Photos from the image-classification dataset "data_hardware" in the GitHub repository sonhp-dev/pc-assistant. Its 6 classes are: CPU, GPU, mainboard, PSU, RAM, SSD.

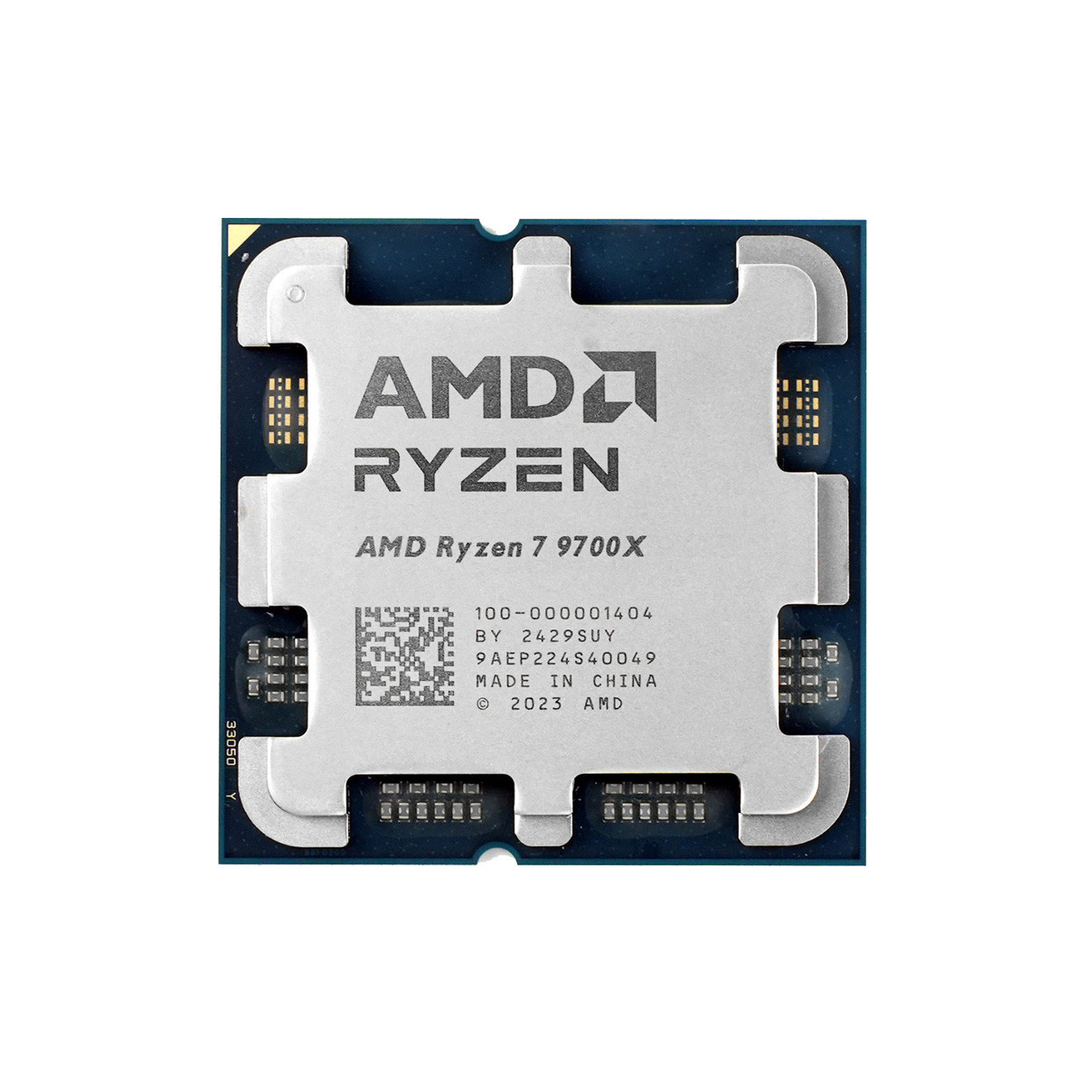
Label: CPU

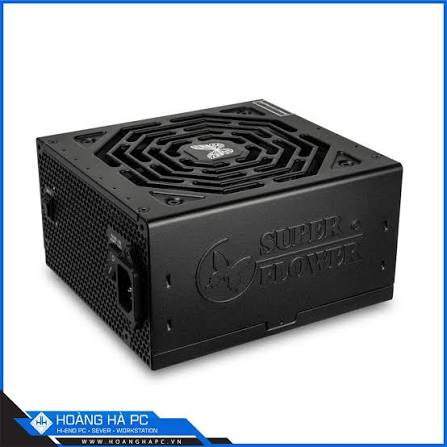
Label: PSU

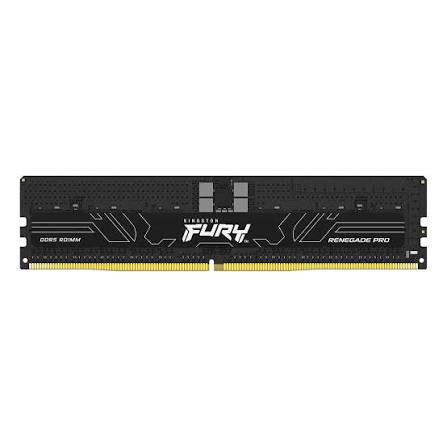
Label: RAM

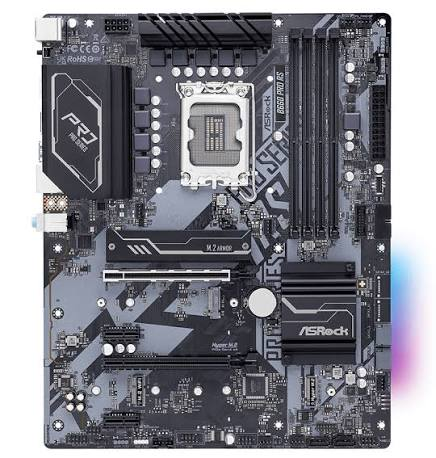
Label: mainboard

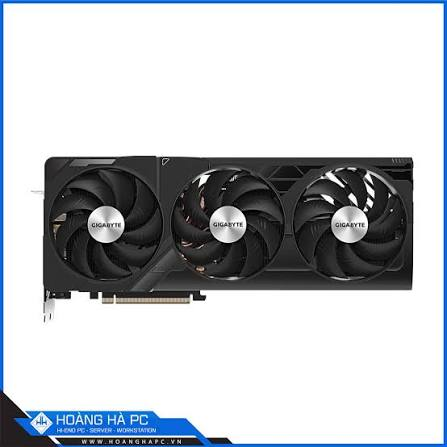
Label: GPU

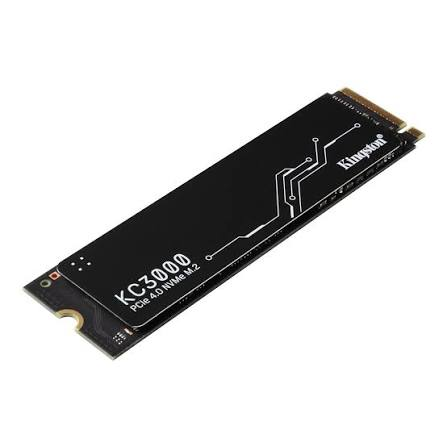
Label: SSD
